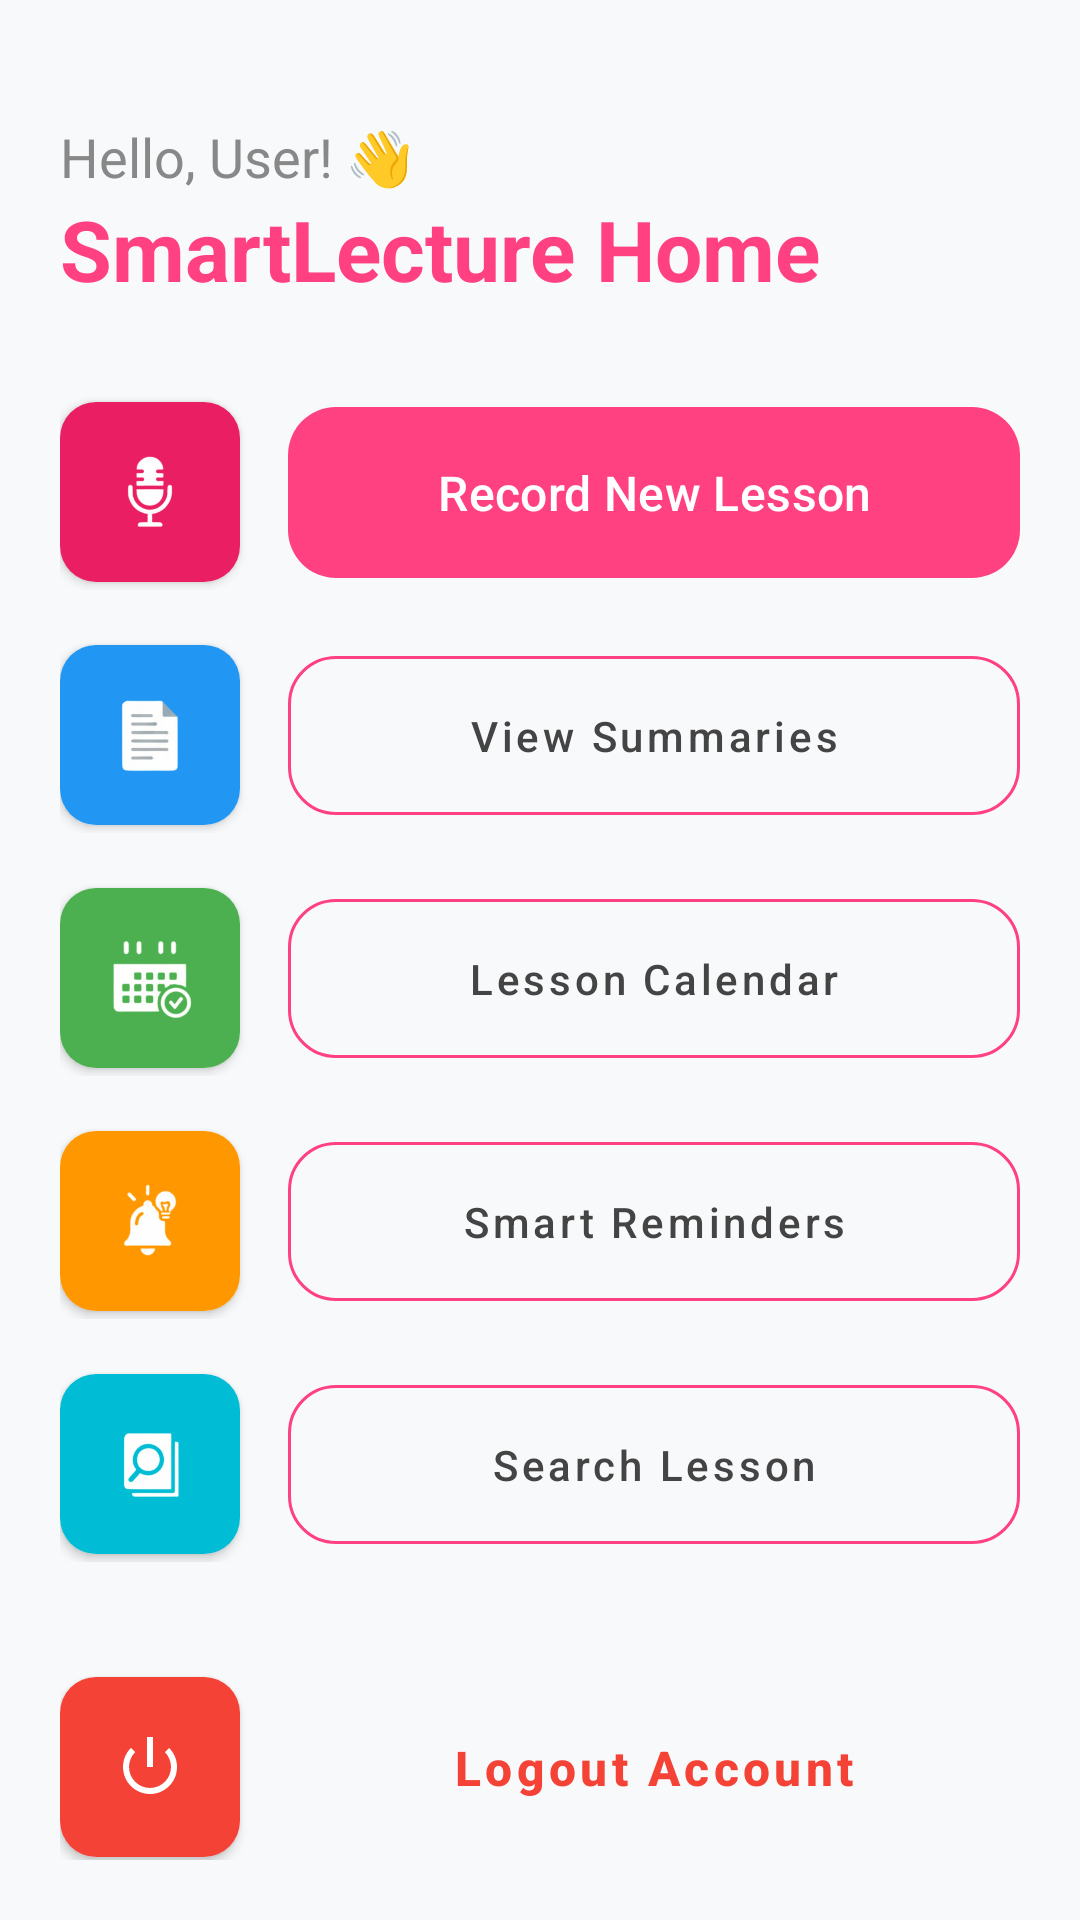

Layout XML and referenced resources for this Android screen:
<!-- AndroidManifest.xml: application theme Theme.SmartLecture -->
<!-- res/layout/activity_dashboard.xml -->
<?xml version="1.0" encoding="utf-8"?>
<LinearLayout
    xmlns:android="http://schemas.android.com/apk/res/android"
    xmlns:app="http://schemas.android.com/apk/res-auto"
    android:layout_width="match_parent"
    android:layout_height="match_parent"
    android:orientation="vertical"
    android:background="#F8F9FA"
    android:padding="20dp">

    <LinearLayout
        android:layout_width="match_parent"
        android:layout_height="wrap_content"
        android:orientation="vertical"
        android:layout_marginTop="20dp"
        android:layout_marginBottom="30dp">

        <TextView
            android:id="@+id/tvWelcome"
            android:layout_width="wrap_content"
            android:layout_height="wrap_content"
            android:text="Hello, User! 👋"
            android:textSize="18sp"
            android:textColor="#888888" />

        <TextView
            android:id="@+id/tvStats"
            android:layout_width="wrap_content"
            android:layout_height="wrap_content"
            android:text="SmartLecture Home"
            android:textSize="28sp"
            android:textStyle="bold"
            android:textColor="#FF4081" />
    </LinearLayout>

    
    <LinearLayout
        android:layout_width="match_parent"
        android:layout_height="wrap_content"
        android:orientation="horizontal"
        android:gravity="center_vertical"
        android:layout_marginBottom="16dp">

        <androidx.cardview.widget.CardView
            android:layout_width="60dp"
            android:layout_height="60dp"
            app:cardCornerRadius="12dp"
            app:cardElevation="2dp"
            android:layout_marginEnd="16dp">
            <ImageView
                android:layout_width="match_parent"
                android:layout_height="match_parent"
                android:src="@drawable/record1"
                android:scaleType="centerInside"
                android:padding="12dp"
                android:background="#E91E63"/>
        </androidx.cardview.widget.CardView>

        <com.google.android.material.button.MaterialButton
            android:id="@+id/btnRecordLesson"
            android:layout_width="0dp"
            android:layout_height="65dp"
            android:layout_weight="1"
            android:text="Record New Lesson"
            android:textAllCaps="false"
            android:textSize="16sp"
            app:cornerRadius="16dp"
            app:backgroundTint="#FF4081"
            android:elevation="4dp" />
    </LinearLayout>

    
    <LinearLayout
        android:layout_width="match_parent"
        android:layout_height="wrap_content"
        android:orientation="horizontal"
        android:gravity="center_vertical"
        android:layout_marginBottom="16dp">

        <androidx.cardview.widget.CardView
            android:layout_width="60dp"
            android:layout_height="60dp"
            app:cardCornerRadius="12dp"
            app:cardElevation="2dp"
            android:layout_marginEnd="16dp">
            <ImageView
                android:layout_width="match_parent"
                android:layout_height="match_parent"
                android:src="@drawable/summer1"
                android:scaleType="centerInside"
                android:padding="12dp"
                android:background="#2196F3"/>
        </androidx.cardview.widget.CardView>

        <com.google.android.material.button.MaterialButton
            android:id="@+id/btnViewSummaries"
            style="@style/Widget.MaterialComponents.Button.OutlinedButton"
            android:layout_width="0dp"
            android:layout_height="65dp"
            android:layout_weight="1"
            android:text="View Summaries"
            android:textAllCaps="false"
            android:textColor="#444444"
            app:strokeColor="#FF4081"
            app:cornerRadius="16dp" />
    </LinearLayout>

    
    <LinearLayout
        android:layout_width="match_parent"
        android:layout_height="wrap_content"
        android:orientation="horizontal"
        android:gravity="center_vertical"
        android:layout_marginBottom="16dp">

        <androidx.cardview.widget.CardView
            android:layout_width="60dp"
            android:layout_height="60dp"
            app:cardCornerRadius="12dp"
            app:cardElevation="2dp"
            android:layout_marginEnd="16dp">
            <ImageView
                android:layout_width="match_parent"
                android:layout_height="match_parent"
                android:src="@drawable/ic_calendar1"
                android:scaleType="centerInside"
                android:padding="12dp"
                android:background="#4CAF50"/>
        </androidx.cardview.widget.CardView>

        <com.google.android.material.button.MaterialButton
            android:id="@+id/btnLessonCalendar"
            style="@style/Widget.MaterialComponents.Button.OutlinedButton"
            android:layout_width="0dp"
            android:layout_height="65dp"
            android:layout_weight="1"
            android:text="Lesson Calendar"
            android:textAllCaps="false"
            android:textColor="#444444"
            app:strokeColor="#FF4081"
            app:cornerRadius="16dp" />
    </LinearLayout>

    
    <LinearLayout
        android:layout_width="match_parent"
        android:layout_height="wrap_content"
        android:orientation="horizontal"
        android:gravity="center_vertical"
        android:layout_marginBottom="16dp">

        <androidx.cardview.widget.CardView
            android:layout_width="60dp"
            android:layout_height="60dp"
            app:cardCornerRadius="12dp"
            app:cardElevation="2dp"
            android:layout_marginEnd="16dp">
            <ImageView
                android:layout_width="match_parent"
                android:layout_height="match_parent"
                android:src="@drawable/ic_reminder"
                android:scaleType="centerInside"
                android:padding="12dp"
                android:background="#FF9800"/>
        </androidx.cardview.widget.CardView>

        <com.google.android.material.button.MaterialButton
            android:id="@+id/btnSmartReminders"
            style="@style/Widget.MaterialComponents.Button.OutlinedButton"
            android:layout_width="0dp"
            android:layout_height="65dp"
            android:layout_weight="1"
            android:text="Smart Reminders"
            android:textAllCaps="false"
            android:textColor="#444444"
            app:strokeColor="#FF4081"
            app:cornerRadius="16dp" />
    </LinearLayout>

    
    <LinearLayout
        android:layout_width="match_parent"
        android:layout_height="wrap_content"
        android:orientation="horizontal"
        android:gravity="center_vertical"
        android:layout_marginBottom="16dp">

        <androidx.cardview.widget.CardView
            android:layout_width="60dp"
            android:layout_height="60dp"
            app:cardCornerRadius="12dp"
            app:cardElevation="2dp"
            android:layout_marginEnd="16dp">
            <ImageView
                android:layout_width="match_parent"
                android:layout_height="match_parent"
                android:src="@drawable/ic_search"
                android:scaleType="centerInside"
                android:padding="12dp"
                android:background="#00BCD4"/>
        </androidx.cardview.widget.CardView>

        <com.google.android.material.button.MaterialButton
            android:id="@+id/btnSearchLesson"
            style="@style/Widget.MaterialComponents.Button.OutlinedButton"
            android:layout_width="0dp"
            android:layout_height="65dp"
            android:layout_weight="1"
            android:text="Search Lesson"
            android:textAllCaps="false"
            android:textColor="#444444"
            app:strokeColor="#FF4081"
            app:cornerRadius="16dp" />
    </LinearLayout>

    
    <View
        android:layout_width="match_parent"
        android:layout_height="0dp"
        android:layout_weight="1" />

    
    <LinearLayout
        android:layout_width="match_parent"
        android:layout_height="wrap_content"
        android:orientation="horizontal"
        android:gravity="center_vertical"
        android:layout_marginTop="20dp">

        <androidx.cardview.widget.CardView
            android:layout_width="60dp"
            android:layout_height="60dp"
            app:cardCornerRadius="12dp"
            app:cardElevation="2dp"
            android:layout_marginEnd="16dp">
            <ImageView
                android:layout_width="match_parent"
                android:layout_height="match_parent"
                android:src="@android:drawable/ic_lock_power_off"
                android:tint="#FFFFFF"
                android:scaleType="centerInside"
                android:padding="12dp"
                android:background="#F44336"/> 
        </androidx.cardview.widget.CardView>

        <com.google.android.material.button.MaterialButton
            android:id="@+id/btnLogout"
            style="@style/Widget.MaterialComponents.Button.TextButton"
            android:layout_width="0dp"
            android:layout_height="65dp"
            android:layout_weight="1"
            android:text="Logout Account"
            android:textAllCaps="false"
            android:textColor="#F44336"
            android:textSize="16sp"
            android:textStyle="bold"
            app:cornerRadius="16dp" />
    </LinearLayout>

</LinearLayout>
<!-- resources referenced by this layout -->
<resources>
  <!-- drawable ic_calendar1: png bitmap (drawable, 73049 bytes) -->
  <!-- drawable ic_reminder: png bitmap (drawable, 45473 bytes) -->
  <!-- drawable ic_search: png bitmap (drawable, 50908 bytes) -->
  <!-- drawable record1: png bitmap (drawable, 45097 bytes) -->
  <!-- drawable summer1: png bitmap (drawable, 49893 bytes) -->
  <style name="Theme.SmartLecture" parent="Base.Theme.SmartLecture" />
  <style name="Base.Theme.SmartLecture" parent="Theme.Material3.DayNight.NoActionBar">
          
          
      </style>
</resources>
